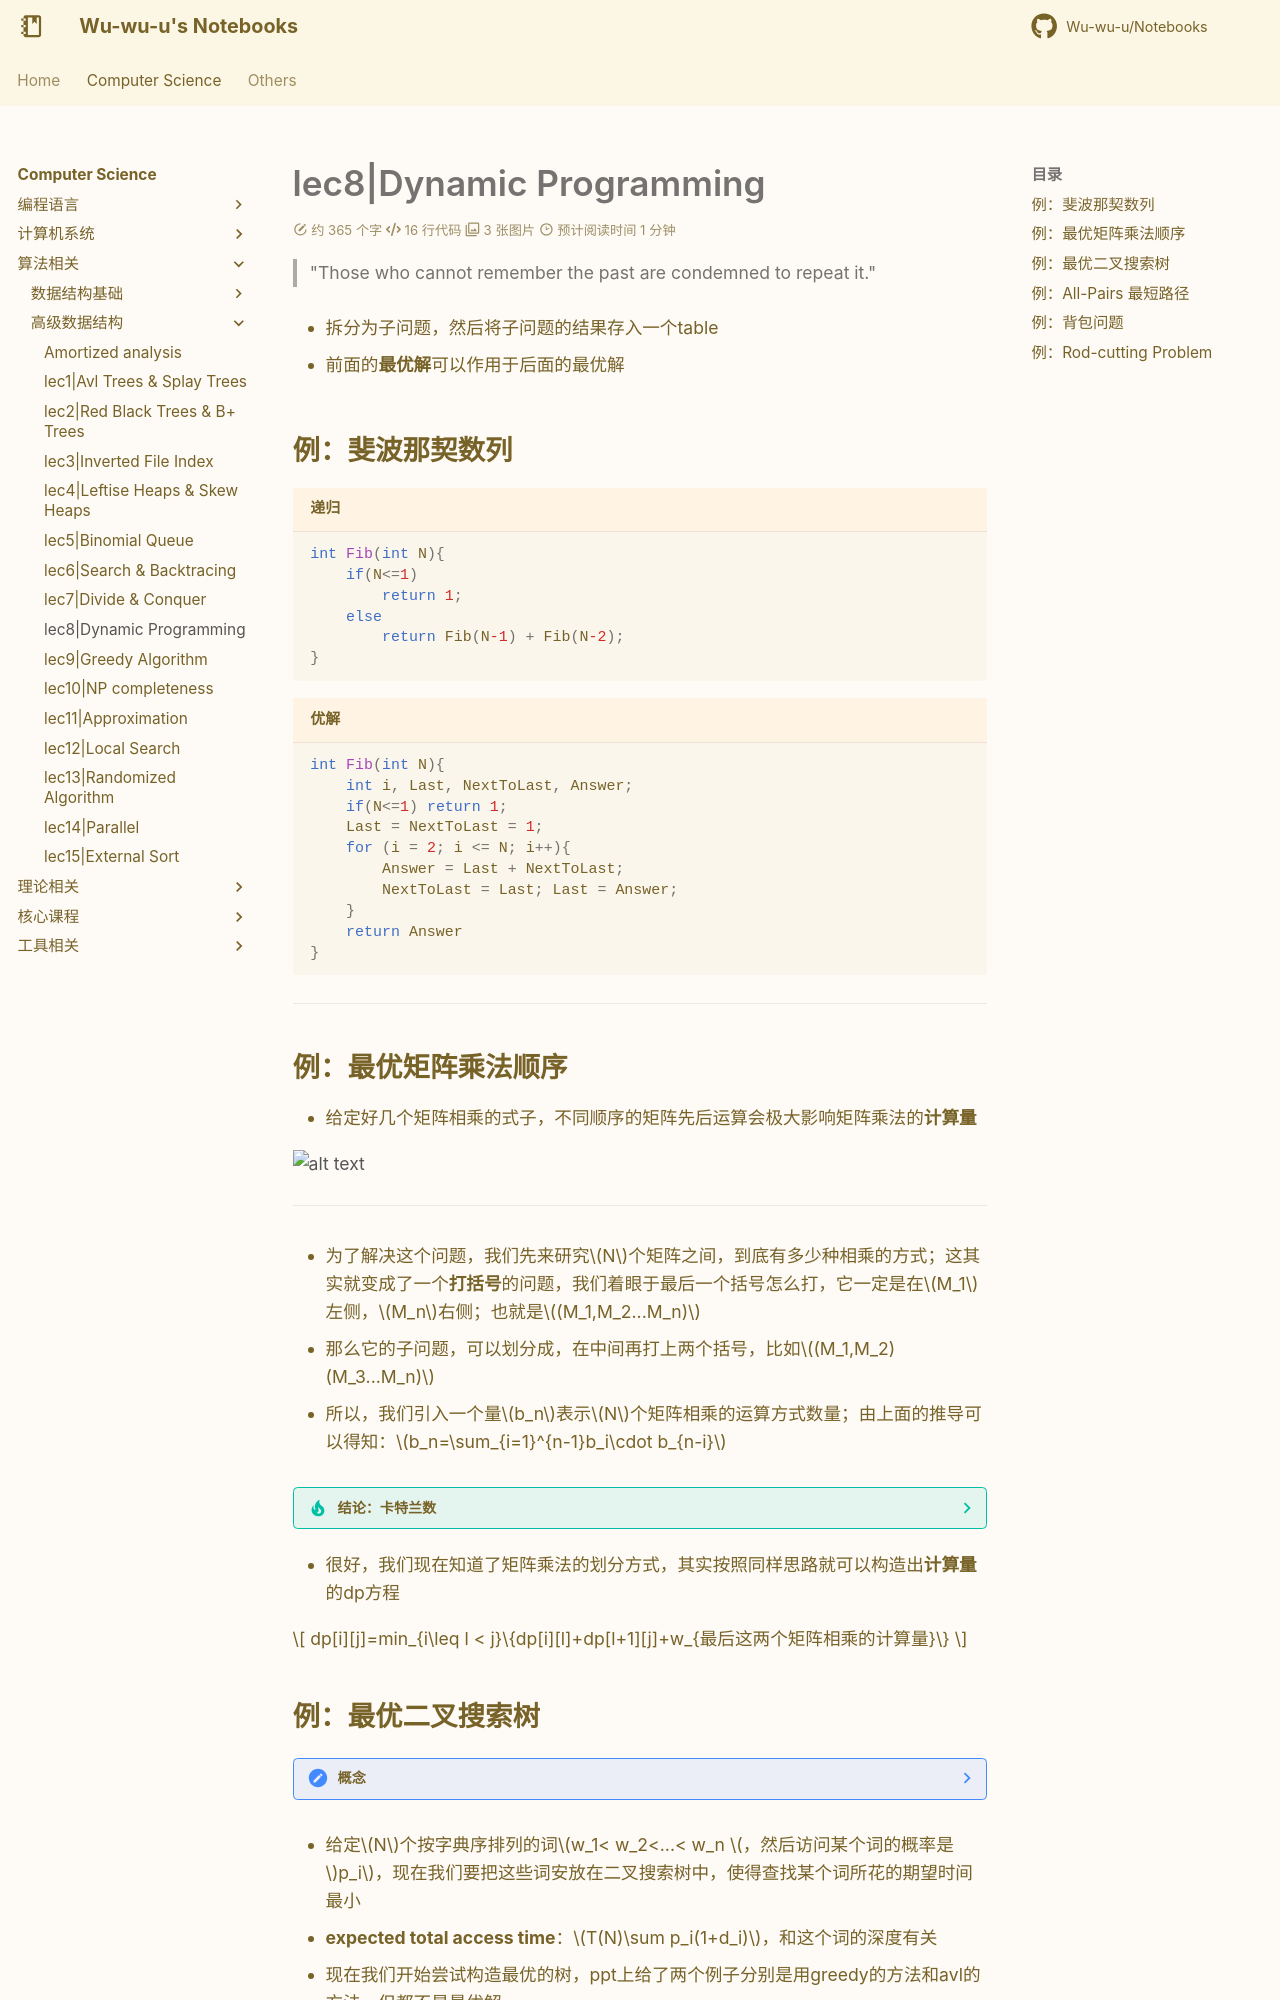

repository: Wu-wu-u/Notebooks · page: cs/algorithm/ADS/lec8/index.html · generator: mkdocs

# lec8|Dynamic Programming

> "Those who cannot remember the past are condemned to repeat it."

- 拆分为子问题，然后将子问题的结果存入一个table

- 前面的**最优解**可以作用于后面的最优解


## 例：斐波那契数列

```c title="递归"
int Fib(int N){
    if(N<=1)
        return 1;
    else
        return Fib(N-1) + Fib(N-2);
}
```

```c title="优解"
int Fib(int N){
    int i, Last, NextToLast, Answer;
    if(N<=1) return 1;
    Last = NextToLast = 1;
    for (i = 2; i <= N; i++){
        Answer = Last + NextToLast;
        NextToLast = Last; Last = Answer;
    }
    return Answer
}
```

----

## 例：最优矩阵乘法顺序

- 给定好几个矩阵相乘的式子，不同顺序的矩阵先后运算会极大影响矩阵乘法的**计算量**

![alt text](dp_3.png)

---

- 为了解决这个问题，我们先来研究$N$个矩阵之间，到底有多少种相乘的方式；这其实就变成了一个**打括号**的问题，我们着眼于最后一个括号怎么打，它一定是在$M_1$左侧，$M_n$右侧；也就是$(M_1,M_2...M_n)$

- 那么它的子问题，可以划分成，在中间再打上两个括号，比如$(M_1,M_2)(M_3...M_n)$

- 所以，我们引入一个量$b_n$表示$N$个矩阵相乘的运算方式数量；由上面的推导可以得知：$b_n=\sum_{i=1}^{n-1}b_i\cdot b_{n-i}$

??? tip "结论：卡特兰数"
    $$
    b_n = O(\frac{4^n}{n\sqrt{n}})
    $$

- 很好，我们现在知道了矩阵乘法的划分方式，其实按照同样思路就可以构造出**计算量**的dp方程

$$
dp[i][j]=min_{i\leq l < j}\{dp[i][l]+dp[l+1][j]+w_{最后这两个矩阵相乘的计算量}\}
$$
